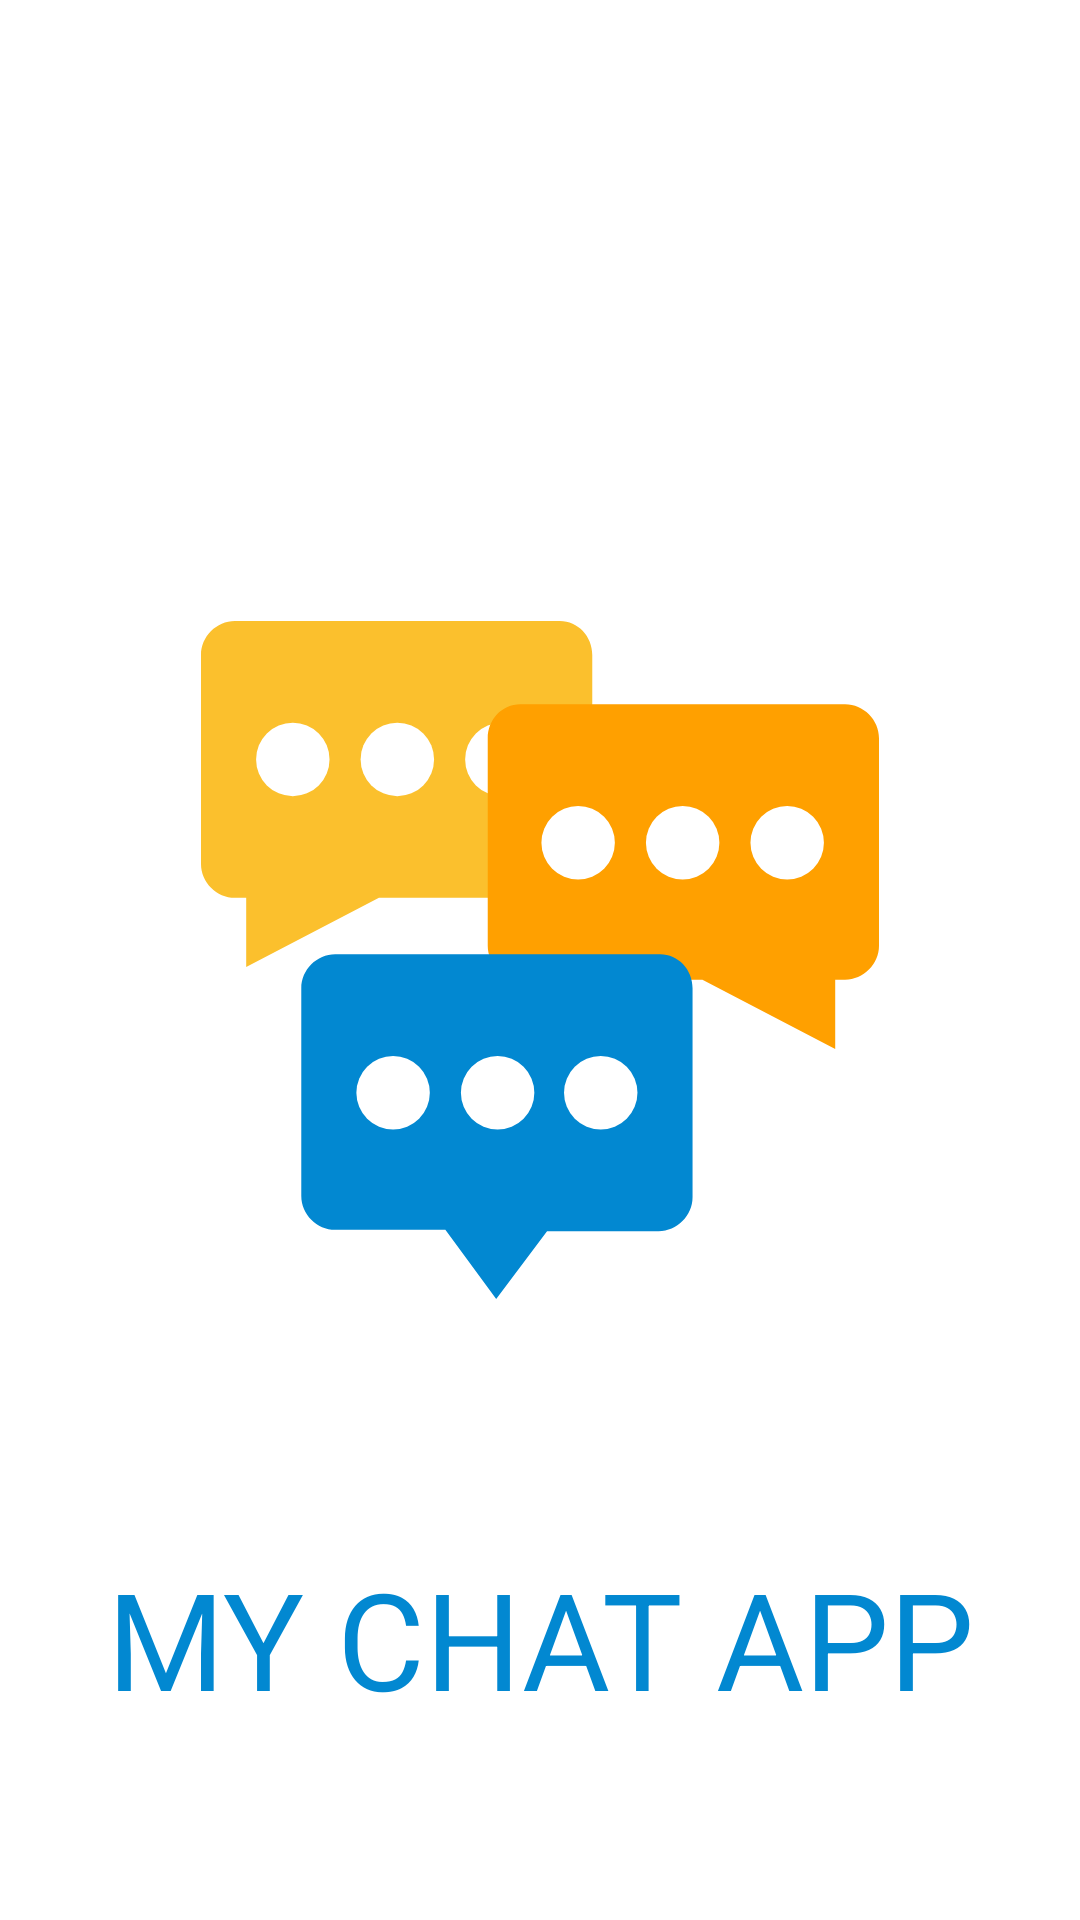

The Android layout XML behind this screen, and the referenced resources:
<!-- AndroidManifest.xml: application theme Theme.MyChatApp -->
<!-- res/layout/activity_a0_splash_screen.xml -->
<?xml version="1.0" encoding="utf-8"?>
<androidx.constraintlayout.widget.ConstraintLayout xmlns:android="http://schemas.android.com/apk/res/android"
    xmlns:app="http://schemas.android.com/apk/res-auto"
    xmlns:tools="http://schemas.android.com/tools"
    android:layout_width="match_parent"
    android:layout_height="match_parent"
    tools:context=".a0_splash_screen.A0_SplashScreen">

    <ImageView
        android:id="@+id/ivSplash"
        android:layout_width="230dp"
        android:layout_height="226dp"
        app:layout_constraintBottom_toBottomOf="parent"
        app:layout_constraintEnd_toEndOf="parent"
        app:layout_constraintHorizontal_bias="0.5"
        app:layout_constraintStart_toStartOf="parent"
        app:layout_constraintTop_toTopOf="parent"
        app:srcCompat="@drawable/a0_ic_logo" />
    


    <TextView
        android:id="@+id/tvSplash"
        android:layout_width="wrap_content"
        android:layout_height="wrap_content"
        android:layout_marginBottom="64dp"
        android:text="@string/app_name"
        android:textAllCaps="true"
        android:textAppearance="@style/TextAppearance.AppCompat.Display2"
        android:textColor="@color/colorSecondary"
        app:layout_constraintBottom_toBottomOf="parent"
        app:layout_constraintEnd_toEndOf="parent"
        app:layout_constraintStart_toStartOf="parent" />
</androidx.constraintlayout.widget.ConstraintLayout>
<!-- resources referenced by this layout -->
<resources>
  <color name="colorSecondary">#0288D1</color>
  <!-- drawable a0_ic_logo: vector/xml drawable (drawable, 2500 chars, omitted) -->
  <string name="app_name">My Chat App</string>
  <style name="Theme.MyChatApp" parent="Theme.MaterialComponents.Light.DarkActionBar">
          
          <item name="colorPrimary">@color/colorPrimary</item>
          <item name="colorPrimaryVariant">@color/colorPrimaryVariant</item>
          <item name="colorOnPrimary">@color/black</item>
          
          <item name="colorSecondary">@color/colorSecondary</item>
          <item name="colorSecondaryVariant">@color/colorSecondaryVariant</item>
          <item name="colorOnSecondary">@color/white</item>
          
          <item name="android:statusBarColor" tools:targetApi="l">?attr/colorPrimaryVariant</item>
          
      </style>
  <color name="colorPrimary">#FBC02D</color>
  <color name="colorPrimaryVariant">#FFA000</color>
  <color name="black">#FF000000</color>
  <color name="colorSecondaryVariant">#303F9F</color>
  <color name="white">#FFFFFFFF</color>
</resources>
